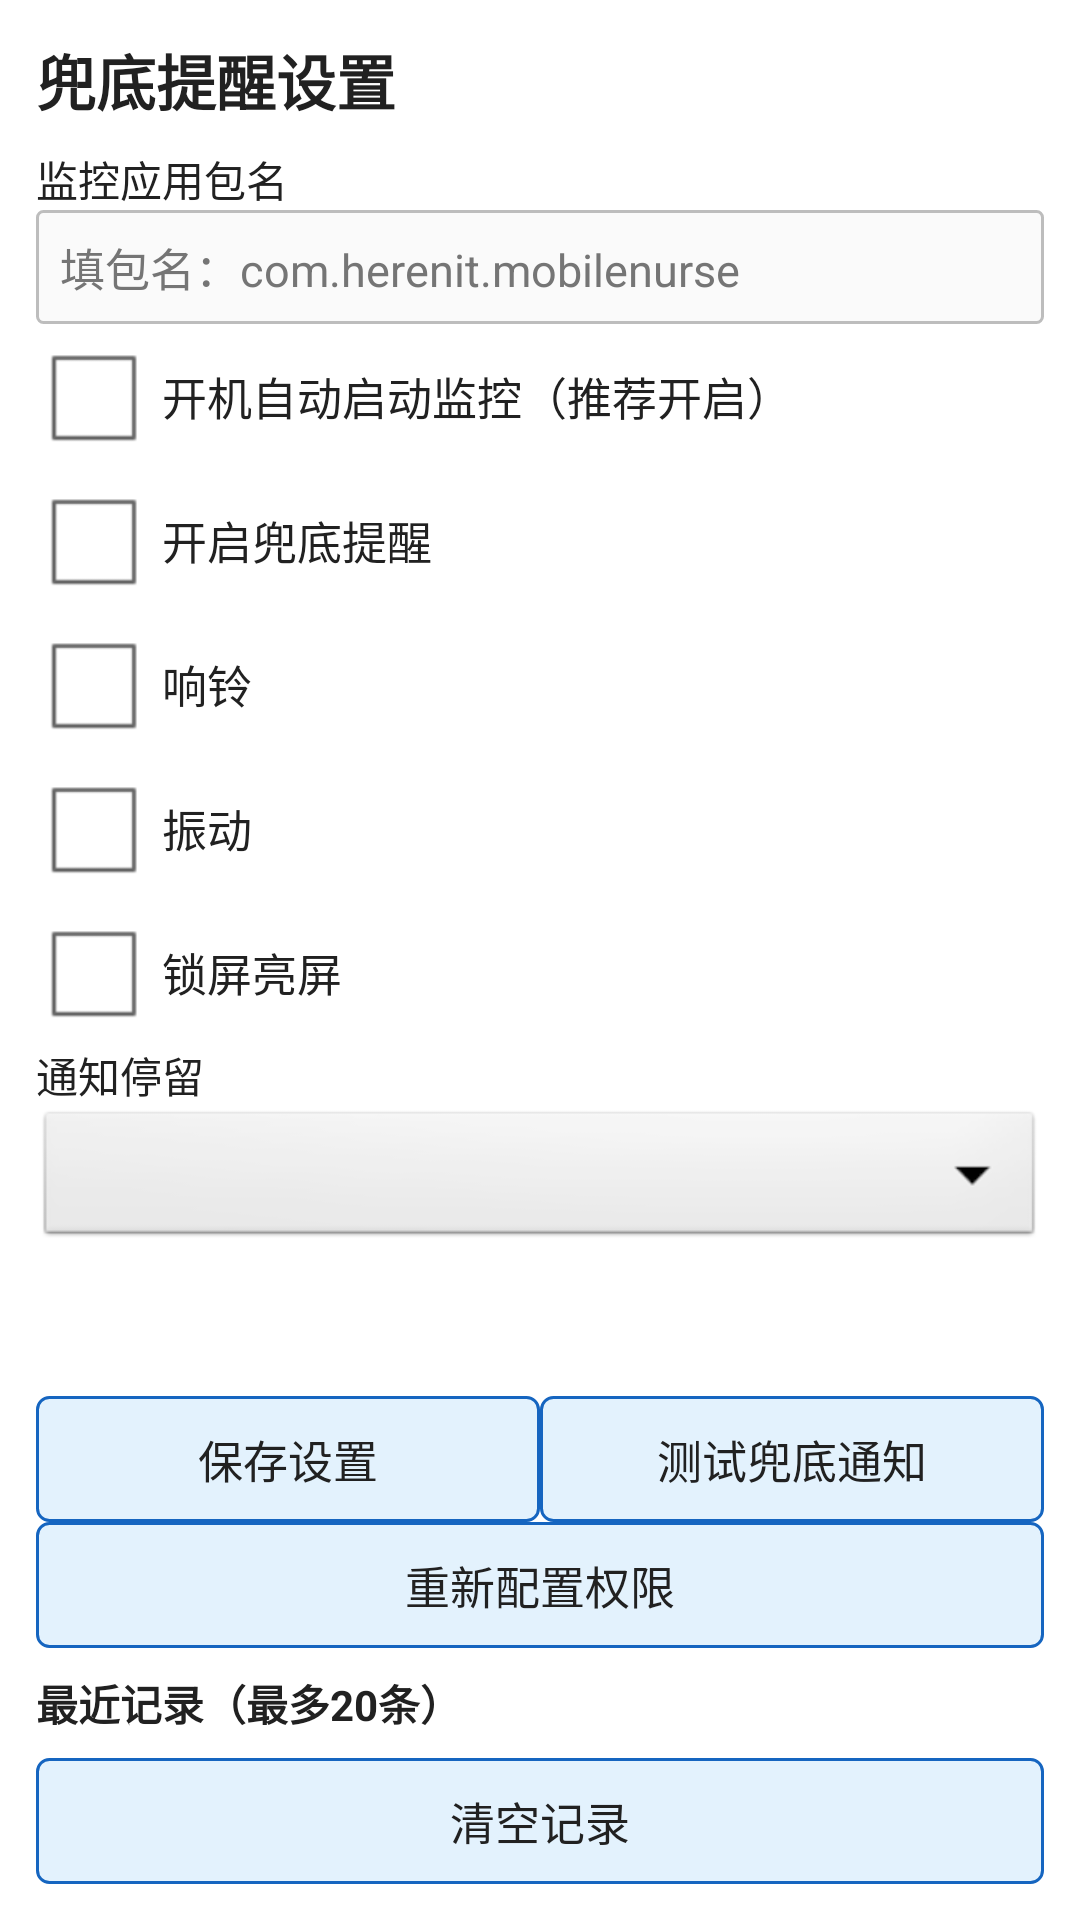

Layout XML and referenced resources for this Android screen:
<!-- AndroidManifest.xml: application theme AppTheme -->
<!-- res/layout/activity_main.xml -->
<?xml version="1.0" encoding="utf-8"?>
<LinearLayout xmlns:android="http://schemas.android.com/apk/res/android"
    android:id="@+id/root_main"
    android:layout_width="match_parent"
    android:layout_height="match_parent"
    android:background="@color/page_bg"
    android:orientation="vertical"
    android:padding="12dp">

    <TextView
        android:layout_width="match_parent"
        android:layout_height="wrap_content"
        android:text="@string/main_title"
        android:textColor="@color/text_primary"
        android:textSize="20sp"
        android:textStyle="bold"
        android:paddingBottom="8dp" />

    <TextView
        android:layout_width="match_parent"
        android:layout_height="wrap_content"
        android:text="@string/label_package"
        android:textColor="@color/text_primary" />

    <EditText
        android:id="@+id/edit_package"
        android:layout_width="match_parent"
        android:layout_height="wrap_content"
        android:hint="@string/hint_package"
        android:inputType="text"
        android:singleLine="true" />

    <CheckBox
        android:id="@+id/check_boot_start"
        android:layout_width="match_parent"
        android:layout_height="wrap_content"
        android:text="@string/check_boot_start"
        android:textColor="@color/text_primary" />

    <CheckBox
        android:id="@+id/check_alert_enabled"
        android:layout_width="match_parent"
        android:layout_height="wrap_content"
        android:text="@string/check_alert_enabled"
        android:textColor="@color/text_primary" />

    <CheckBox
        android:id="@+id/check_sound"
        android:layout_width="match_parent"
        android:layout_height="wrap_content"
        android:text="@string/check_sound"
        android:textColor="@color/text_primary" />

    <CheckBox
        android:id="@+id/check_vibrate"
        android:layout_width="match_parent"
        android:layout_height="wrap_content"
        android:text="@string/check_vibrate"
        android:textColor="@color/text_primary" />

    <CheckBox
        android:id="@+id/check_wake_screen"
        android:layout_width="match_parent"
        android:layout_height="wrap_content"
        android:text="@string/check_wake_screen"
        android:textColor="@color/text_primary" />

    <TextView
        android:layout_width="match_parent"
        android:layout_height="wrap_content"
        android:text="@string/label_stay"
        android:textColor="@color/text_primary" />

    <Spinner
        android:id="@+id/spinner_stay"
        android:layout_width="match_parent"
        android:layout_height="wrap_content" />

    <TextView
        android:id="@+id/status_keepalive"
        android:layout_width="match_parent"
        android:layout_height="wrap_content"
        android:layout_marginTop="6dp"
        android:textColor="@color/text_secondary" />

    <TextView
        android:id="@+id/status_listener"
        android:layout_width="match_parent"
        android:layout_height="wrap_content"
        android:paddingBottom="4dp"
        android:textColor="@color/text_secondary" />

    <LinearLayout
        android:layout_width="match_parent"
        android:layout_height="wrap_content"
        android:orientation="horizontal">

        <Button
            android:id="@+id/btn_save"
            android:layout_width="0dp"
            android:layout_height="wrap_content"
            android:layout_weight="1"
            android:text="@string/btn_save" />

        <Button
            android:id="@+id/btn_test"
            android:layout_width="0dp"
            android:layout_height="wrap_content"
            android:layout_weight="1"
            android:text="@string/btn_test" />
    </LinearLayout>

    <Button
        android:id="@+id/btn_permissions"
        android:layout_width="match_parent"
        android:layout_height="wrap_content"
        android:text="@string/btn_permissions" />

    <TextView
        android:layout_width="match_parent"
        android:layout_height="wrap_content"
        android:layout_marginTop="8dp"
        android:text="@string/label_history"
        android:textColor="@color/text_primary"
        android:textStyle="bold" />

    <ListView
        android:id="@+id/list_history"
        android:layout_width="match_parent"
        android:layout_height="0dp"
        android:layout_weight="1"
        android:background="@color/page_bg"
        android:cacheColorHint="@color/page_bg"
        android:divider="#BDBDBD"
        android:dividerHeight="1dp"
        android:fastScrollEnabled="false"
        android:scrollingCache="false"
        android:smoothScrollbar="false" />

    <Button
        android:id="@+id/btn_clear_history"
        android:layout_width="match_parent"
        android:layout_height="wrap_content"
        android:text="@string/btn_clear_history" />

</LinearLayout>
<!-- resources referenced by this layout -->
<resources>
  <color name="page_bg">#FFFFFF</color>
  <color name="text_primary">#212121</color>
  <color name="text_secondary">#424242</color>
  <string name="btn_clear_history">清空记录</string>
  <string name="btn_permissions">重新配置权限</string>
  <string name="btn_save">保存设置</string>
  <string name="btn_test">测试兜底通知</string>
  <string name="check_alert_enabled">开启兜底提醒</string>
  <string name="check_boot_start">开机自动启动监控（推荐开启）</string>
  <string name="check_sound">响铃</string>
  <string name="check_vibrate">振动</string>
  <string name="check_wake_screen">锁屏亮屏</string>
  <string name="hint_package">填包名：com.herenit.mobilenurse</string>
  <string name="label_history">最近记录（最多20条）</string>
  <string name="label_package">监控应用包名</string>
  <string name="label_stay">通知停留</string>
  <string name="main_title">兜底提醒设置</string>
  <style name="AppTheme" parent="android:Theme.Light.NoTitleBar">
          <item name="android:windowBackground">@color/page_bg</item>
          <item name="android:colorBackground">@color/page_bg</item>
          <item name="android:windowContentOverlay">@null</item>
          <item name="android:textColorPrimary">@color/text_primary</item>
          <item name="android:textColorSecondary">@color/text_secondary</item>
          <item name="android:textColorHint">@color/text_hint</item>
          <item name="android:textColor">@color/text_primary</item>
          <item name="android:editTextColor">@color/text_primary</item>
          <item name="android:colorForeground">@color/text_primary</item>
          <item name="android:buttonStyle">@style/LightButton</item>
          <item name="android:checkboxStyle">@style/LightCheckBox</item>
          <item name="android:editTextStyle">@style/LightEditText</item>
      </style>
  <color name="text_hint">#757575</color>
  <style name="LightButton" parent="android:Widget.Button">
          <item name="android:background">@drawable/bg_button</item>
          <item name="android:textColor">@color/text_primary</item>
          <item name="android:textSize">15sp</item>
          <item name="android:padding">10dp</item>
      </style>
  <style name="LightCheckBox" parent="android:Widget.CompoundButton.CheckBox">
          <item name="android:textColor">@color/text_primary</item>
          <item name="android:textSize">15sp</item>
          <item name="android:padding">4dp</item>
      </style>
  <style name="LightEditText" parent="android:Widget.EditText">
          <item name="android:background">@drawable/bg_edit</item>
          <item name="android:textColor">@color/text_primary</item>
          <item name="android:textColorHint">@color/text_hint</item>
          <item name="android:padding">8dp</item>
          <item name="android:textSize">15sp</item>
      </style>
  <!-- drawable bg_button (drawable) -->
  <?xml version="1.0" encoding="utf-8"?>
  <shape xmlns:android="http://schemas.android.com/apk/res/android"
      android:shape="rectangle">
      <solid android:color="@color/btn_bg" />
      <stroke
          android:width="1dp"
          android:color="@color/accent" />
      <corners android:radius="4dp" />
      <padding
          android:left="8dp"
          android:top="8dp"
          android:right="8dp"
          android:bottom="8dp" />
  </shape>
  <!-- drawable bg_edit (drawable) -->
  <?xml version="1.0" encoding="utf-8"?>
  <shape xmlns:android="http://schemas.android.com/apk/res/android"
      android:shape="rectangle">
      <solid android:color="@color/edit_bg" />
      <stroke
          android:width="1dp"
          android:color="#BDBDBD" />
      <corners android:radius="2dp" />
  </shape>
  <color name="btn_bg">#E3F2FD</color>
  <color name="accent">#1565C0</color>
  <color name="edit_bg">#FAFAFA</color>
</resources>
